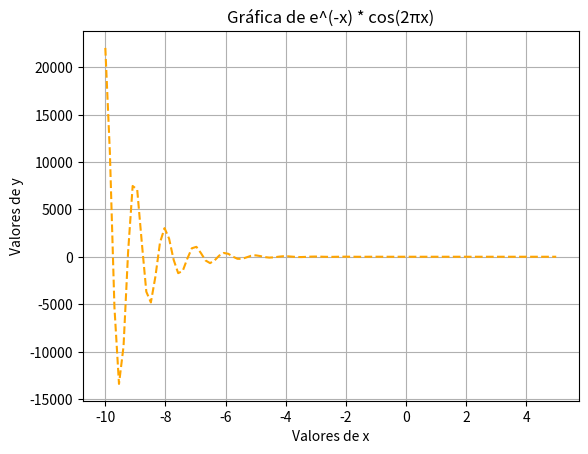

The matplotlib source for this figure:
#!/usr/bin/env python3
# -*- coding: utf-8 -*-
# ## ###############################################################
# prog2.py
#
# Author: modified by: Yobel Dolores
# License: MIT
#
# Plots the sin and cos functions
#
# ## ###############################################################
import numpy as np
import matplotlib.pyplot as plt

def plot(x, y):
	plt.title("Gráfica de e^(-x) * cos(2πx)")
	plt.plot(x, y, "--", color="orange")
	plt.xlabel("Valores de x")
	plt.ylabel("Valores de y")
	plt.grid()
	plt.show()

def get_data():
	x = np.linspace(-10, 5, 100)
	y = np.exp(-x) * np.cos(2 * np.pi * x)
	return x, y

def main():
	x, y= get_data()
	plot(x, y)

if __name__ == '__main__':
	main()
